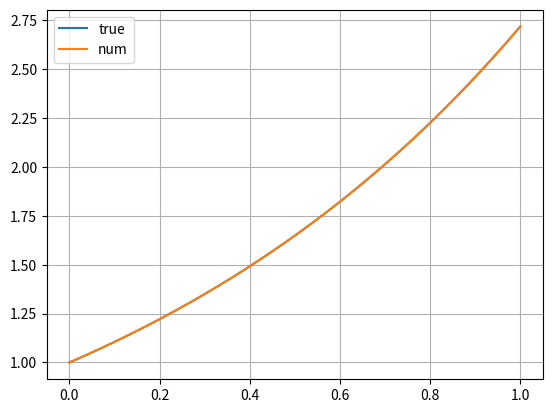

Recreate this plot in Python.
'''
An exercise to study the distribution of the CUMULATED roundoff error.
'''
import numpy as np
import matplotlib.pyplot as plt

# Force a roundoff to 4 digits
ROUNDOFF = 4

# We'll go for a simple Euler method, and sums the error at every step

def a(x_n, t_n):
   return x_n


def x_sol(t):
    return np.exp(t)

# Number of total simulations
L = 2
powerN = 20


# Choose a starting value
y_0 = 1.
N = pow(2, powerN)
h = 1. / N

round_errors = np.zeros(N)


# Computing the solution
x_true = np.zeros(N + 1)
y_full = np.zeros(N + 1)
y_full[0] = y_0
x_true[0] = y_0
for n in range(N):
    y_full[n+1] = y_full[n] + h * a(y_full[n], n*h)
    x_true[n+1] = x_sol(h * (n+1))
    round_errors[n] = y_full[n+1] - round(y_full[n+1], ROUNDOFF)

tmesh = np.linspace(0, 1, N + 1)

print(f"{y_full}")

plt.plot(tmesh, x_true, label = 'true')
plt.plot(tmesh, y_full, label = 'num')
plt.legend()
plt.grid()
#plt.show()


print(f"Analysis of the roundoff errors")
print(f"They are: {round_errors}")

print(f"Expected mean: 0.")
print(f"Expected variance: {np.sqrt(pow(10, -2*ROUNDOFF)/12.)}")

print(f"Actual mean: {np.mean(round_errors)}")
print(f"Actual variance: {np.std(round_errors)}")


print(f"Analyzing the CUMULATIVE roundoff errors")
print(f"Actual value: {np.sum(round_errors)}")
ci = 1.96 * pow(10, -ROUNDOFF) * np.sqrt(N / 12.)
print(f"Predicted confidence interval: +-{ci}")
print(f"Is in the ci? ")
if (np.sum(round_errors) > -ci and np.sum(round_errors) < ci):
    print("Yes!")
else:
    print("No...")
